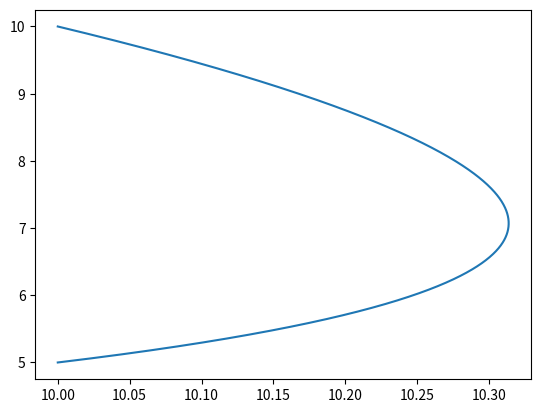

The script that saved this image:
import numpy as np
from scipy.integrate import solve_bvp
import matplotlib.pyplot as plt

# Boundary condition variables
t_initial, x_initial = 5, 10  # Initial coordinates
t_final, x_final = 10, 10  # Final coordinates


# Define the conformal factor Omega(t, x) and its derivatives
def Omega(t, x):
    return (x * t) ** 2


def dOmega_dt(t, x):
    return 2 * (x * t) * x


def dOmega_dx(t, x):
    return 2 * (x * t) * t


# Geodesic equations for BVP: corrected to properly handle the state vector y
def geodesic_equations_bvp(tau, y):
    t, x, dt_dtau, dx_dtau = y  # Correctly unpack the state vector

    omega = Omega(t, x)
    domega_dt = dOmega_dt(t, x)
    domega_dx = dOmega_dx(t, x)

    # The derivatives of our state vector components
    d2t_dtau2 = (dt_dtau ** 2 * domega_dt / 2 + dx_dtau * dt_dtau * domega_dx - domega_dt * dx_dtau ** 2 / 2) / omega
    d2x_dtau2 = (- dx_dtau ** 2 * domega_dx / 2 - dx_dtau * dt_dtau * domega_dt - domega_dx * dt_dtau ** 2 / 2) / omega
    return np.vstack((dt_dtau, dx_dtau, d2t_dtau2, d2x_dtau2))


# Boundary conditions function using the variables
def boundary_conditions(ya, yb):
    # Correct to only compare positions, not velocities
    return np.array([ya[0] - t_initial, ya[1] - x_initial, yb[0] - t_final, yb[1] - x_final])


# Initial mesh of points where the solution is approximated
tau = np.linspace(0, 10, 1000)

# Initial guess for the solution at these points
# Adjusted to include guesses for both positions and their derivatives
y_guess = np.zeros((4, tau.size))  # 4 for t, x, dt/dtau, dx/dtau
y_guess[0] = np.linspace(t_initial, t_final, tau.size)  # Guess for t
y_guess[1] = np.linspace(x_initial, x_final, tau.size)  # Guess for x
#y_guess[2] = np.array([1 for i in tau])
#y_guess[3] = np.array([1e-2 if i < 5 else -1e-2 for i in tau])
#print(y_guess)
# Assuming initial guesses for derivatives (dt/dtau, dx/dtau) as zeros
# Modify these guesses if you have better estimates

# Solve the BVP
solution = solve_bvp(geodesic_equations_bvp, boundary_conditions, tau, y_guess)

# Check if the solution was successful and evaluate it
if solution.success:
    tau_eval = np.linspace(0, 10, 1000)
    t_eval, x_eval = solution.sol(tau_eval)[:2]  # Extract t and x solutions
    plt.plot(x_eval, t_eval)
    plt.show()
    print("Solution found!")
else:
    print("Solution not found. Consider adjusting the initial guess or the mesh.")
